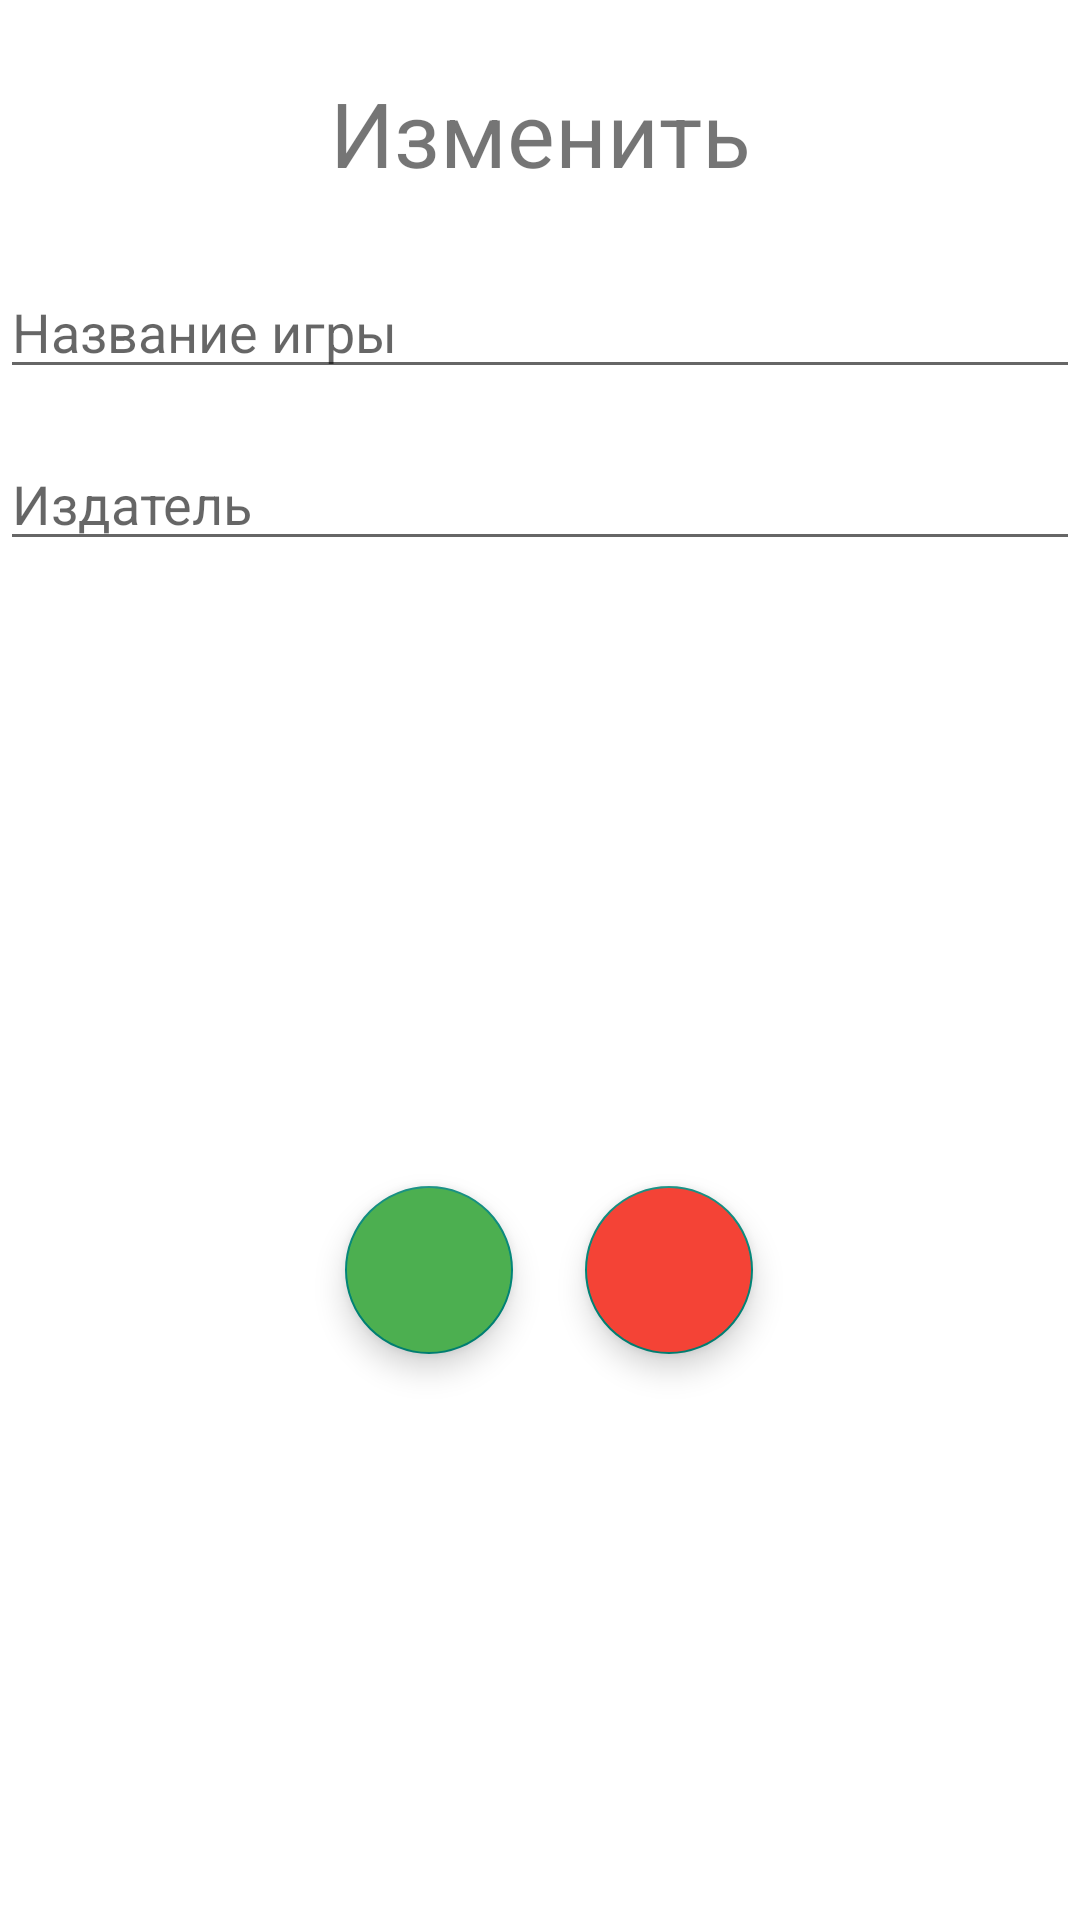

Here is an Android app screen rendered from its layout file. Give the layout XML and the strings, colors and styles it references.
<!-- AndroidManifest.xml: application theme IndigoApp -->
<!-- res/layout/update_fragment.xml -->
<?xml version="1.0" encoding="utf-8"?>
<LinearLayout xmlns:android="http://schemas.android.com/apk/res/android"
    android:layout_width="match_parent"
    android:layout_height="wrap_content"
    android:orientation="vertical"
    android:background="@color/white"
    android:gravity="center_horizontal">

    <TextView
        android:layout_width="match_parent"
        android:layout_height="wrap_content"
        android:textSize="30dp"
        android:text="Изменить"
        android:layout_margin="24dp"
        android:gravity="center_horizontal"
        />

    <EditText
        android:id="@+id/EditName"
        android:hint="Название игры"
        android:layout_width="match_parent"
        android:layout_height="wrap_content"
        android:layout_gravity="center|bottom"
        android:layout_marginBottom="16dp"
        />

    <EditText
        android:id="@+id/EditPublicher"
        android:hint="Издатель"
        android:layout_width="match_parent"
        android:layout_height="wrap_content"
        android:layout_gravity="center|bottom"
        android:layout_marginBottom="40dp"
        />

    <LinearLayout
        android:layout_width="match_parent"
        android:layout_height="match_parent"
        android:gravity="center"
        android:orientation="horizontal"
        android:layout_marginBottom="20dp">

        <com.google.android.material.floatingactionbutton.FloatingActionButton
            android:id="@+id/btOkk"
            android:layout_width="wrap_content"
            android:layout_height="wrap_content"
            android:src="@drawable/ok"
            android:layout_marginStart="6dp"
            android:backgroundTint="#4CAF50"/>

        <com.google.android.material.floatingactionbutton.FloatingActionButton
            android:id="@+id/btCann"
            android:layout_width="wrap_content"
            android:layout_height="wrap_content"
            android:src="@drawable/cancel"
            android:layout_marginStart="24dp"
            android:backgroundTint="#F44336"/>

    </LinearLayout>
</LinearLayout>
<!-- resources referenced by this layout -->
<resources>
  <color name="white">#FFFFFFFF</color>
  <style name="IndigoApp" parent="Theme.AppCompat.Light.DarkActionBar">
          <item name="android:statusBarColor">@color/blue</item>
          <item name="colorPrimary">@color/blue</item>
      </style>
  <color name="blue">#4169E1</color>
</resources>
